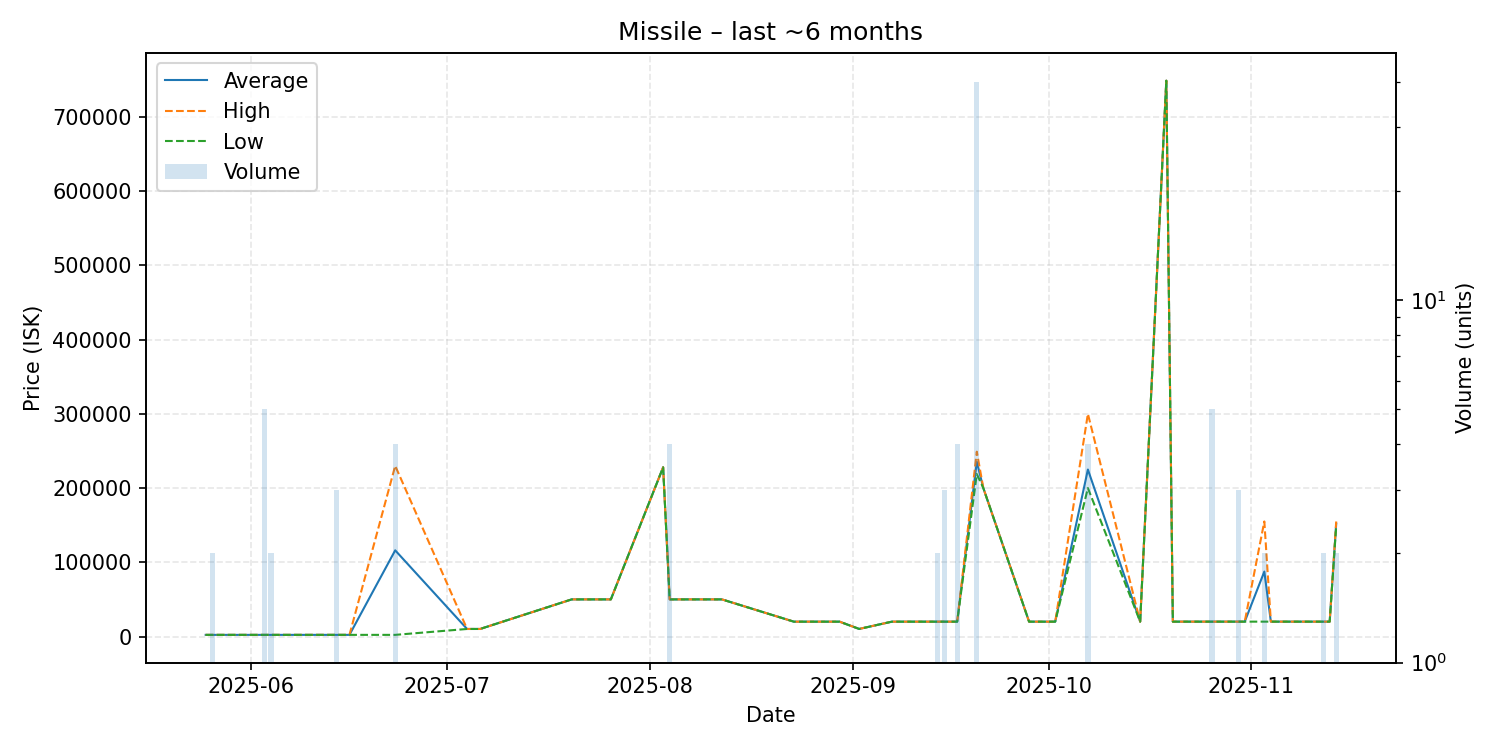

Data behind this chart, as committed beside it:
date, average, highest, lowest, order_count, volume
2025-05-25, 2201, 2201, 2201, 1, 1
2025-05-26, 2201, 2201, 2201, 2, 2
2025-05-30, 2202, 2202, 2202, 1, 1
2025-05-31, 2202, 2202, 2202, 1, 1
2025-06-03, 2202, 2202, 2202, 1, 5
2025-06-04, 2202, 2202, 2202, 2, 2
2025-06-13, 2213, 2213, 2213, 1, 1
2025-06-14, 2213, 2213, 2213, 1, 3
2025-06-16, 2214, 2214, 2214, 1, 1
2025-06-23, 116108, 230000, 2215, 2, 4
2025-07-04, 10150, 10150, 10150, 1, 1
2025-07-06, 10170, 10170, 10170, 1, 1
2025-07-20, 50000, 50000, 50000, 1, 1
2025-07-26, 50010, 50010, 50010, 1, 1
2025-08-03, 228000, 228000, 228000, 1, 1
2025-08-04, 50010, 50010, 50010, 1, 4
2025-08-09, 50010, 50010, 50010, 1, 1
2025-08-10, 50010, 50010, 50010, 1, 1
2025-08-12, 50010, 50010, 50010, 1, 1
2025-08-23, 20000, 20000, 20000, 1, 1
2025-08-27, 20000, 20000, 20000, 1, 1
2025-08-30, 20000, 20000, 20000, 1, 1
2025-09-02, 10200, 10200, 10200, 1, 1
2025-09-07, 20000, 20000, 20000, 1, 1
2025-09-08, 20000, 20000, 20000, 1, 1
2025-09-14, 20000, 20000, 20000, 2, 2
2025-09-15, 20000, 20000, 20000, 1, 3
2025-09-17, 20000, 20000, 20000, 1, 4
2025-09-20, 235492, 249000, 218900, 13, 40
2025-09-21, 200000, 200000, 200000, 1, 1
2025-09-28, 20000, 20000, 20000, 1, 1
2025-10-02, 20000, 20000, 20000, 1, 1
2025-10-07, 224975, 300000, 200000, 4, 4
2025-10-15, 20010, 20010, 20010, 1, 1
2025-10-19, 748900, 748900, 748900, 1, 1
2025-10-20, 20020, 20020, 20020, 1, 1
2025-10-26, 20026, 20030, 20020, 2, 5
2025-10-29, 20030, 20030, 20030, 1, 1
2025-10-30, 20030, 20030, 20030, 1, 3
2025-10-31, 20030, 20030, 20030, 1, 1
2025-11-03, 87515, 155000, 20030, 2, 2
2025-11-04, 20030, 20030, 20030, 1, 1
2025-11-09, 20020, 20020, 20020, 1, 1
2025-11-10, 20020, 20020, 20020, 1, 1
2025-11-11, 20020, 20020, 20020, 1, 1
2025-11-12, 20020, 20020, 20020, 2, 2
2025-11-13, 20020, 20020, 20020, 1, 1
2025-11-14, 152000, 155000, 149000, 2, 2
